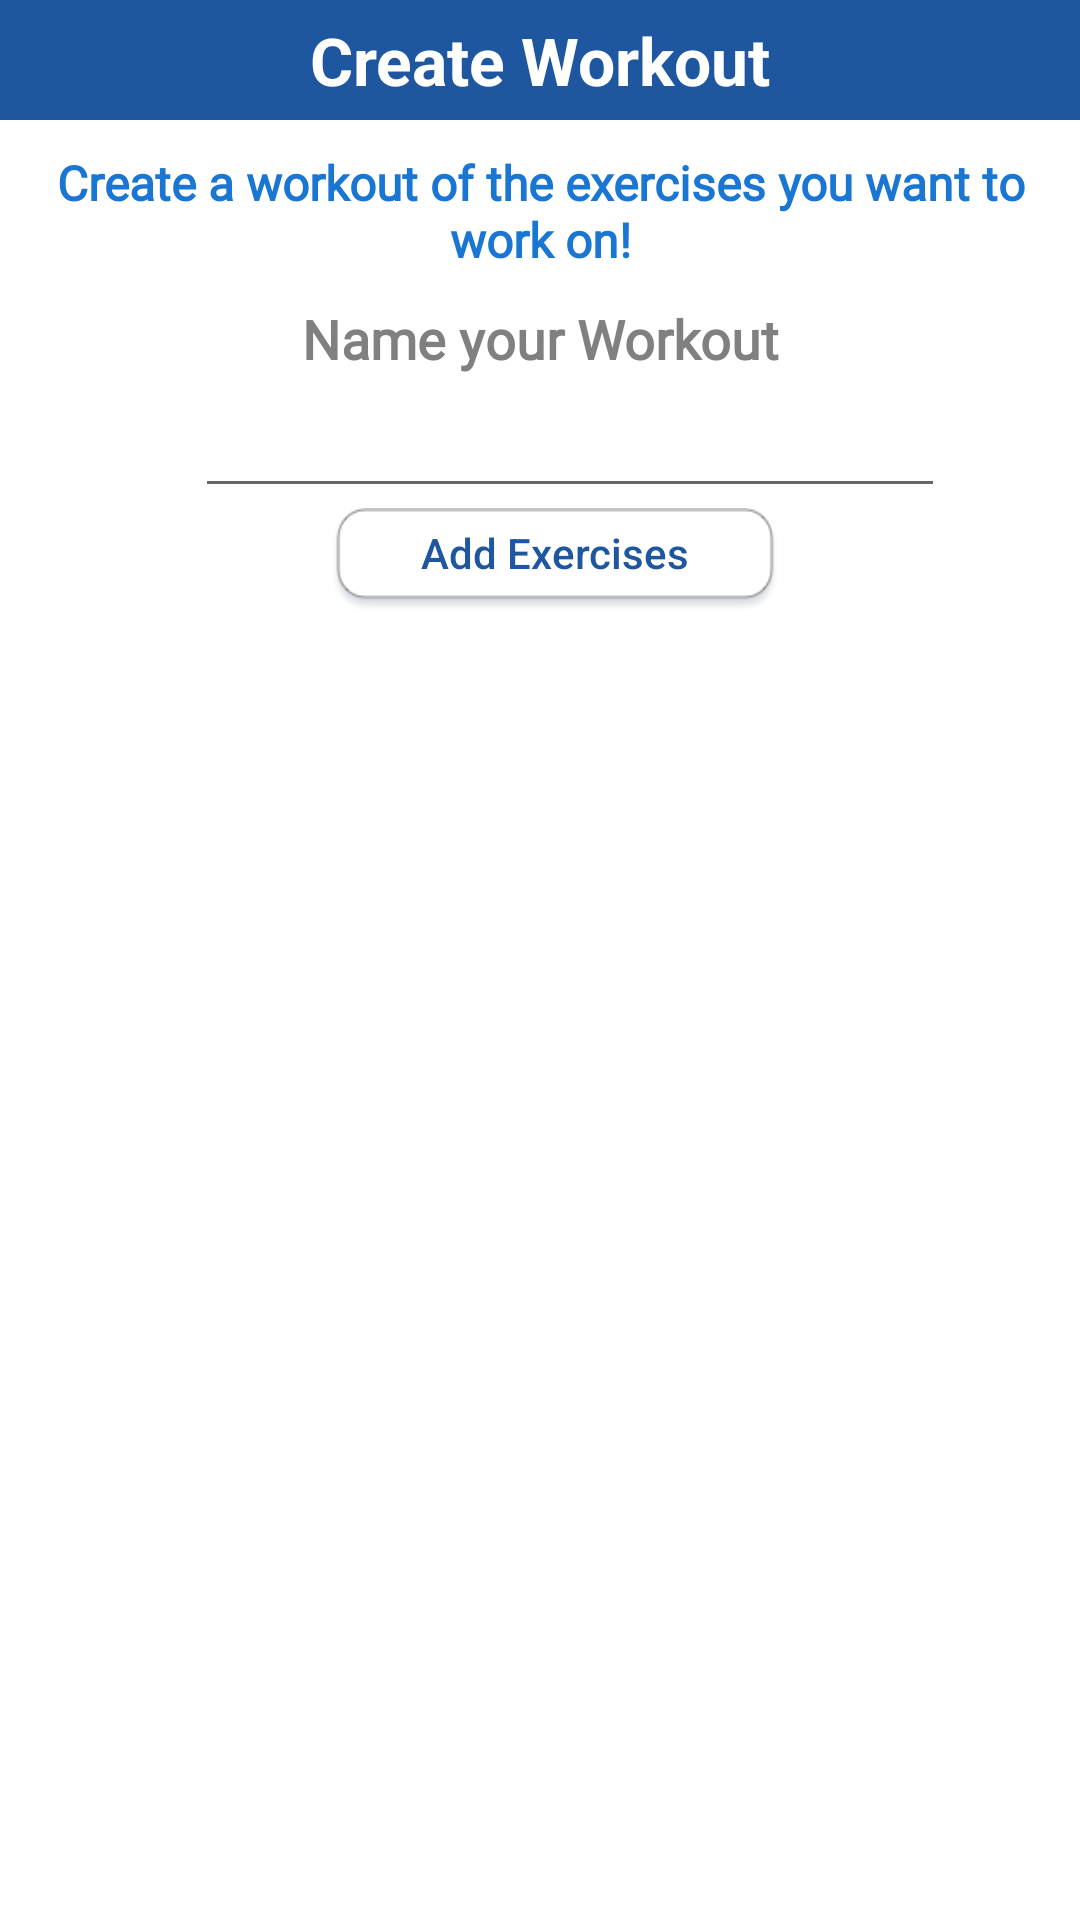

The Android layout XML behind this screen, and the referenced resources:
<!-- AndroidManifest.xml: application theme AppTheme -->
<!-- res/layout/content_create_workout.xml -->
<?xml version="1.0" encoding="utf-8"?>
<android.support.constraint.ConstraintLayout xmlns:android="http://schemas.android.com/apk/res/android"
    xmlns:app="http://schemas.android.com/apk/res-auto"
    xmlns:tools="http://schemas.android.com/tools"
    android:layout_width="match_parent"
    android:layout_height="match_parent"
    app:layout_behavior="@string/appbar_scrolling_view_behavior"
    android:background="@android:color/white"
    tools:context=".CreateWorkout"
    tools:showIn="@layout/activity_create_workout">

    <RelativeLayout
        android:layout_width="match_parent"
        android:layout_height="match_parent">

        <TextView
            android:id="@+id/tvTitle"
            android:layout_width="match_parent"
            android:layout_height="40dp"
            android:gravity="center_horizontal|center_vertical"
            android:text="Create Workout"
            android:background="@color/colorPrimaryDark"
            android:textColor="@android:color/white"
            android:textSize="22dp"
            android:textStyle="bold" />

        <TextView
            android:id="@+id/tvCreate"
            android:layout_width="match_parent"
            android:layout_height="wrap_content"
            android:layout_below="@+id/tvTitle"
            android:paddingTop="10dp"
            android:paddingBottom="10dp"
            android:paddingLeft="10dp"
            android:paddingRight="10dp"
            android:gravity="center"
            android:fontFamily="@font/open_sans"
            android:textSize="16dp"
            android:textColor="#1976d2"
            android:text="Create a workout of the exercises you want to work on!"
            android:textStyle="bold"/>

        <TextView
            android:id="@+id/tvWorkoutName"
            android:layout_width="match_parent"
            android:layout_height="wrap_content"
            android:layout_below="@id/tvCreate"
            android:gravity="center_vertical|center_horizontal"
            android:fontFamily="@font/open_sans"
            android:text="Name your Workout"
            android:textColor="	#808080"
            android:textSize="18dp"
            android:textStyle="bold" />

        <EditText
            android:id="@+id/etWorkoutName"
            android:layout_width="250dp"
            android:layout_height="wrap_content"
            android:layout_below="@id/tvWorkoutName"
            android:paddingBottom="10dp"
            android:layout_marginLeft="65dp"
            />

        <Button
            android:id="@+id/bAddExercises"
            android:layout_width="150dp"
            android:layout_height="35dp"
            android:layout_marginBottom="12dp"
            android:background="@drawable/whitebutton"
            android:layout_marginStart="110dp"
            android:gravity="center_vertical|center_horizontal"
            android:paddingBottom="5dp"
            android:text="Add Exercises"
            android:textAllCaps="false"
            android:textColor="@color/colorPrimaryDark"
            android:layout_below="@+id/etWorkoutName"/>

    </RelativeLayout>

</android.support.constraint.ConstraintLayout>
<!-- res/layout/activity_create_workout.xml (included above) -->
<?xml version="1.0" encoding="utf-8"?>
<android.support.design.widget.CoordinatorLayout xmlns:android="http://schemas.android.com/apk/res/android"
    xmlns:app="http://schemas.android.com/apk/res-auto"
    xmlns:tools="http://schemas.android.com/tools"
    android:layout_width="match_parent"
    android:layout_height="match_parent"
    tools:context=".CreateWorkout">

    <android.support.design.widget.AppBarLayout
        android:layout_width="match_parent"
        android:layout_height="wrap_content"
        android:theme="@style/AppTheme.AppBarOverlay">

        <android.support.v7.widget.Toolbar
            android:id="@+id/toolbar"
            android:layout_width="match_parent"
            android:layout_height="?attr/actionBarSize"
            android:background="?attr/colorPrimary"
            app:popupTheme="@style/AppTheme.PopupOverlay" />

    </android.support.design.widget.AppBarLayout>

    <include layout="@layout/content_create_workout" />

</android.support.design.widget.CoordinatorLayout>
<!-- resources referenced by this layout -->
<resources>
  <color name="colorPrimaryDark">#1E56A0</color>
  <!-- drawable whitebutton: png bitmap (drawable, 3288 bytes) -->
  <style name="AppTheme.AppBarOverlay" parent="ThemeOverlay.AppCompat.Dark.ActionBar" />
  <style name="AppTheme.PopupOverlay" parent="ThemeOverlay.AppCompat.Light" />
  <style name="AppTheme" parent="Theme.AppCompat.Light.DarkActionBar">
          
          <item name="colorPrimary">@color/colorPrimary</item>
          <item name="colorPrimaryDark">@color/colorPrimaryDark</item>
          <item name="colorAccent">@color/colorAccent</item>
      </style>
  <color name="colorPrimary">#1976d2</color>
  <color name="colorAccent">#D6E4F0</color>
</resources>
